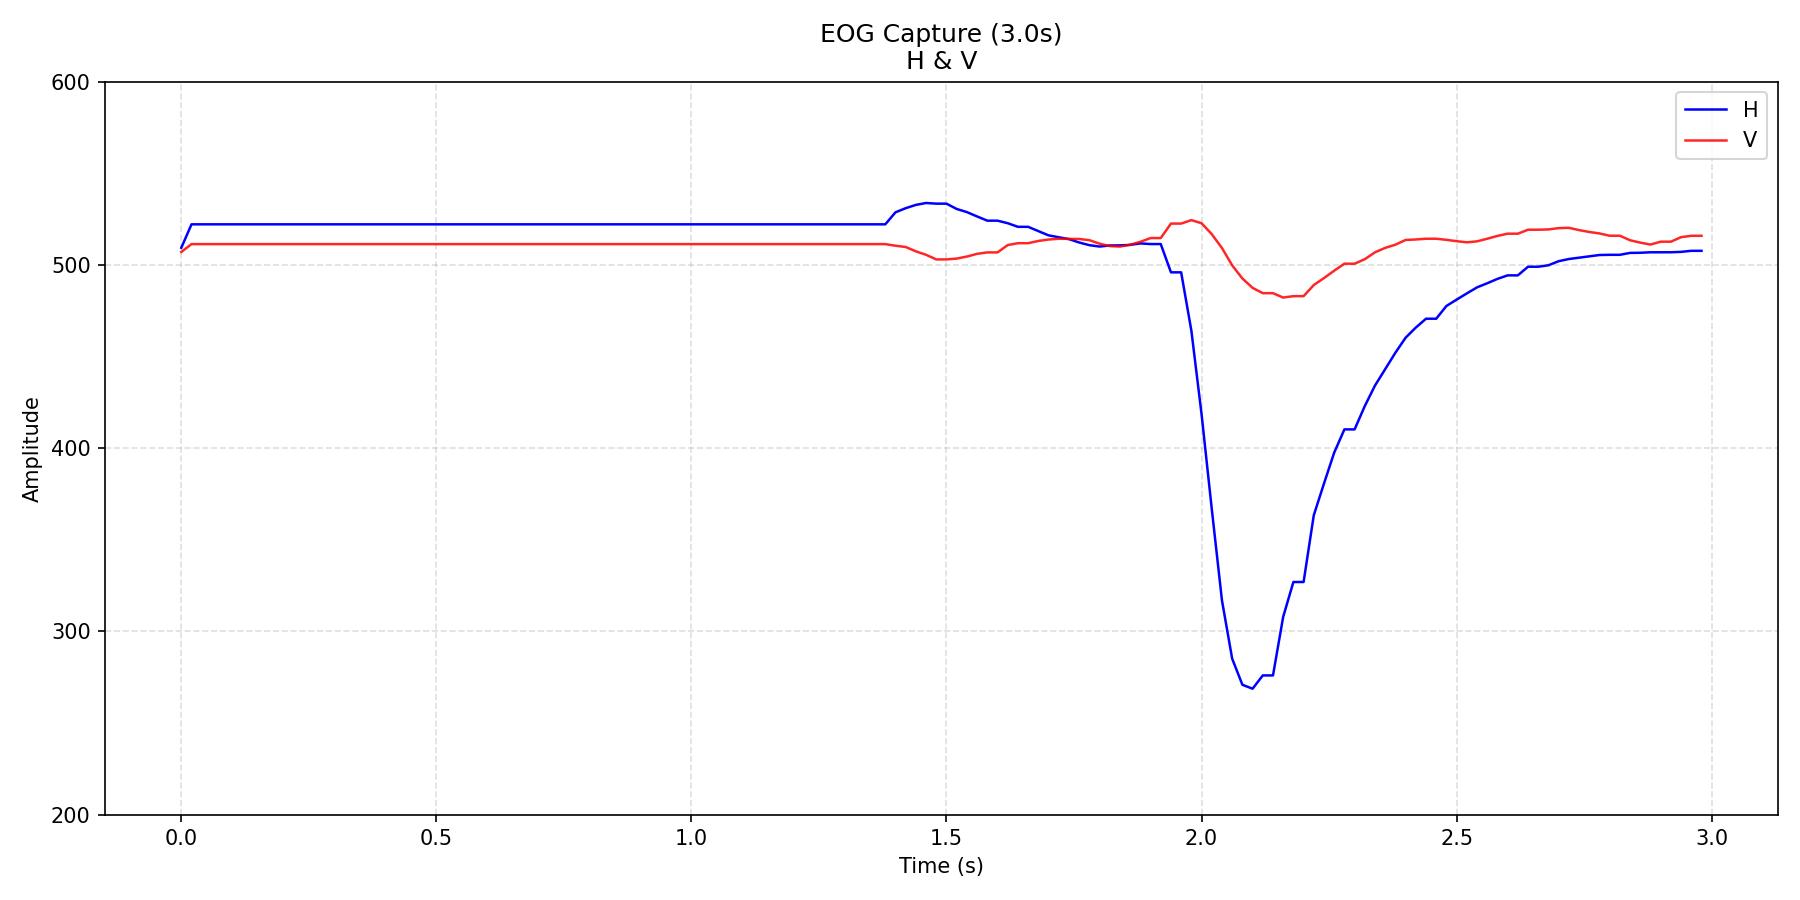

The table this chart was drawn from, first rows:
time_s, H, V
0.0, 509.4, 507.1
0.02, 522.2, 511.4
0.04, 522.2, 511.4
0.06, 522.2, 511.4
0.08, 522.2, 511.4
0.1, 522.2, 511.4
0.12, 522.2, 511.4
0.14, 522.2, 511.4
0.16, 522.2, 511.4
0.18, 522.2, 511.4
0.2, 522.2, 511.4
0.22, 522.2, 511.4
0.24, 522.2, 511.4
0.26, 522.2, 511.4
0.28, 522.2, 511.4
0.3, 522.2, 511.4
0.32, 522.2, 511.4
0.34, 522.2, 511.4
0.36, 522.2, 511.4
0.38, 522.2, 511.4
0.4, 522.2, 511.4
0.42, 522.2, 511.4
0.44, 522.2, 511.4
0.46, 522.2, 511.4
0.48, 522.2, 511.4
0.5, 522.2, 511.4
0.52, 522.2, 511.4
0.54, 522.2, 511.4
0.56, 522.2, 511.4
0.58, 522.2, 511.4
0.6, 522.2, 511.4
0.62, 522.2, 511.4
0.64, 522.2, 511.4
0.66, 522.2, 511.4
0.68, 522.2, 511.4
0.7, 522.2, 511.4
0.72, 522.2, 511.4
0.74, 522.2, 511.4
0.76, 522.2, 511.4
0.78, 522.2, 511.4
0.8, 522.2, 511.4
0.82, 522.2, 511.4
0.84, 522.2, 511.4
0.86, 522.2, 511.4
0.88, 522.2, 511.4
0.9, 522.2, 511.4
0.92, 522.2, 511.4
0.94, 522.2, 511.4
0.96, 522.2, 511.4
0.98, 522.2, 511.4
1, 522.2, 511.4
1.02, 522.2, 511.4
1.04, 522.2, 511.4
1.06, 522.2, 511.4
1.08, 522.2, 511.4
1.1, 522.2, 511.4
1.12, 522.2, 511.4
1.14, 522.2, 511.4
1.16, 522.2, 511.4
1.18, 522.2, 511.4
... 90 more rows
